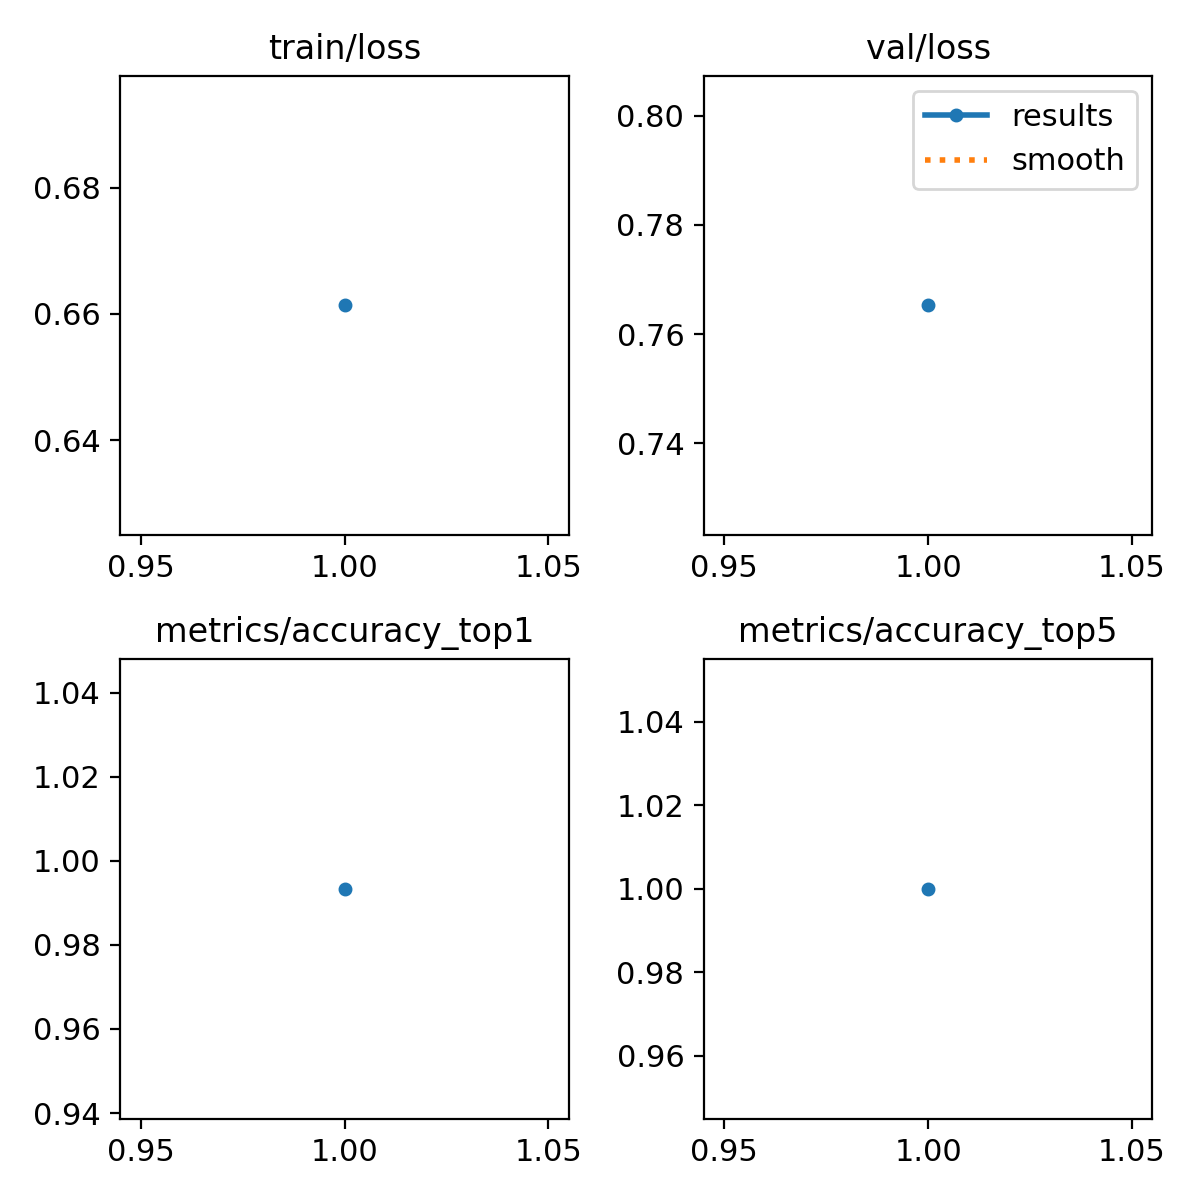

The data file committed next to this chart (first rows):
epoch, train/loss, metrics/accuracy_top1, metrics/accuracy_top5, val/loss, lr/pg0, lr/pg1, lr/pg2
1, 0.6613, 0.9933, 1, 0.7653, 0.0002367, 0.0002367, 0.0002367
